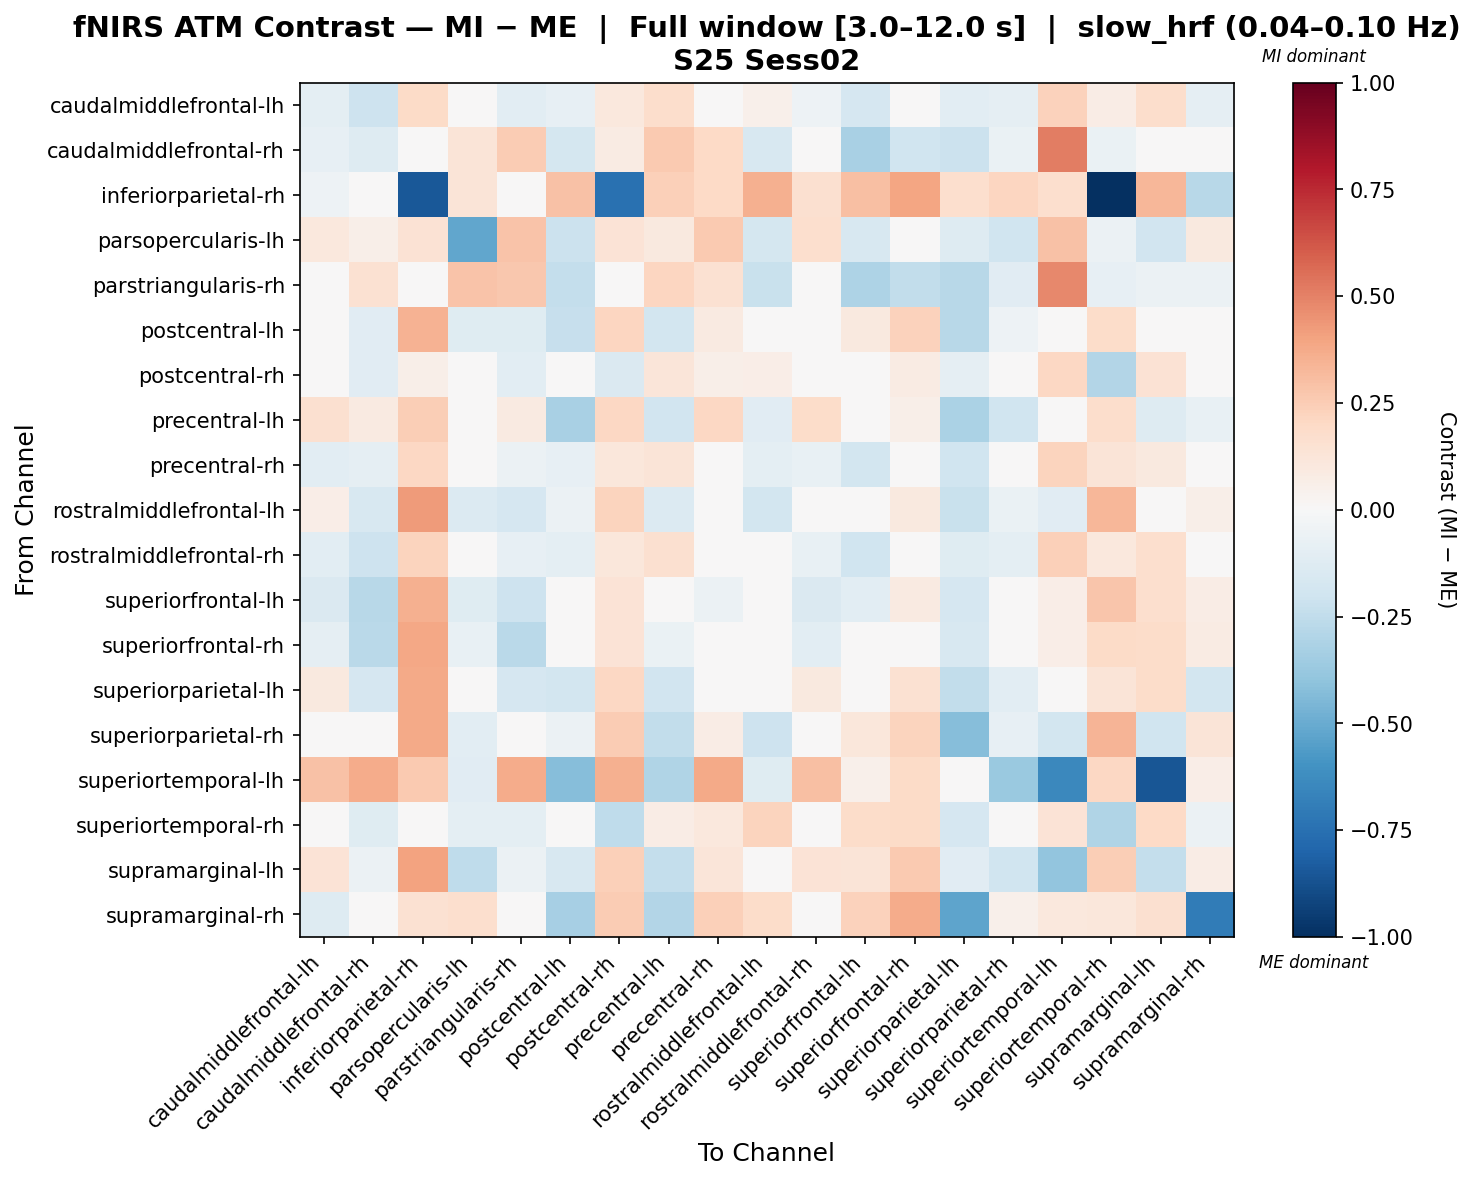

The file beside this chart, header and first rows:
, caudalmiddlefrontal-lh, caudalmiddlefrontal-rh, inferiorparietal-rh, parsopercularis-lh, parstriangularis-rh, postcentral-lh, postcentral-rh, precentral-lh, precentral-rh, rostralmiddlefrontal-lh, rostralmiddlefrontal-rh, superiorfrontal-lh, superiorfrontal-rh, superiorparietal-lh, superiorparietal-rh, superiortemporal-lh, superiortemporal-rh, supramarginal-lh, supramarginal-rh
caudalmiddlefrontal-lh, -0.1005, -0.2061, 0.1944, 0.01306, -0.1032, -0.08422, 0.1069, 0.1754, -0.03194, 0.05304, -0.05023, -0.1681, 0.005394, -0.1064, -0.09214, 0.23, 0.0769, 0.1779, -0.09025
caudalmiddlefrontal-rh, -0.08098, -0.1262, 0.004207, 0.1323, 0.2567, -0.1721, 0.07892, 0.2616, 0.1996, -0.1621, 0.01099, -0.3275, -0.1965, -0.2172, -0.06454, 0.5138, -0.06423, -0.001191, -0.04554
inferiorparietal-rh, -0.05218, -0.03275, -0.8487, 0.1324, -0.007162, 0.293, -0.7457, 0.2411, 0.198, 0.3563, 0.1634, 0.2991, 0.393, 0.1653, 0.2148, 0.1703, -1.0, 0.3337, -0.2741
parsopercularis-lh, 0.1021, 0.06185, 0.1476, -0.5158, 0.2816, -0.2116, 0.1348, 0.09601, 0.2639, -0.1735, 0.1652, -0.1618, -0.002925, -0.1297, -0.2019, 0.2924, -0.05694, -0.1913, 0.09979
parstriangularis-rh, -0.04073, 0.1533, 0.01233, 0.2851, 0.2691, -0.2377, 0.03606, 0.2128, 0.1518, -0.223, 0.03497, -0.3065, -0.2438, -0.2783, -0.1151, 0.484, -0.08121, -0.05773, -0.0555
postcentral-lh, -0.01436, -0.1117, 0.3482, -0.1195, -0.1173, -0.2267, 0.2175, -0.1868, 0.08868, -0.03102, -0.01436, 0.09509, 0.2295, -0.2807, -0.05177, -0.01718, 0.1835, 0.04383, -0.03495
postcentral-rh, -0.03737, -0.1122, 0.05557, -0.0133, -0.1035, 0.009347, -0.1468, 0.1211, 0.05829, 0.06901, -0.002238, 0.002035, 0.08056, -0.09302, 0.02398, 0.2095, -0.2901, 0.144, 0.02518
precentral-lh, 0.1614, 0.09217, 0.2495, -0.04227, 0.08682, -0.3235, 0.2098, -0.1923, 0.205, -0.1096, 0.1805, 0.01772, 0.05735, -0.3175, -0.2006, -0.04497, 0.1761, -0.1303, -0.07537
precentral-rh, -0.1088, -0.08849, 0.206, 0.04648, -0.05853, -0.08538, 0.1113, 0.1279, -0.01877, -0.09509, -0.07597, -0.1829, -0.02375, -0.2024, -0.03139, 0.2204, 0.1308, 0.09759, 0.03099
rostralmiddlefrontal-lh, 0.06734, -0.1632, 0.4269, -0.1385, -0.1698, -0.06035, 0.2206, -0.1362, -0.01943, -0.1798, 0.03549, 0.01332, 0.1008, -0.2189, -0.06757, -0.1147, 0.3291, 0.0135, 0.0614
rostralmiddlefrontal-rh, -0.1073, -0.2065, 0.2212, 0.03328, -0.08509, -0.09528, 0.1136, 0.1621, -0.03183, 0.01726, -0.07223, -0.2009, -0.009652, -0.118, -0.09845, 0.236, 0.109, 0.1706, -0.03782
superiorfrontal-lh, -0.1434, -0.2781, 0.354, -0.1204, -0.208, 0.01119, 0.1398, 0.02292, -0.05533, -0.0008221, -0.1431, -0.1073, 0.09149, -0.1693, 0.0147, 0.06895, 0.2802, 0.1684, 0.07405
superiorfrontal-rh, -0.0875, -0.2711, 0.3866, -0.07739, -0.2723, 0.04574, 0.133, -0.06606, -0.048, -0.03092, -0.1073, -0.01269, 0.006247, -0.1567, 0.03145, 0.06939, 0.189, 0.1838, 0.08464
superiorparietal-lh, 0.09669, -0.1642, 0.3789, -0.03507, -0.1693, -0.1829, 0.2089, -0.1911, -0.002066, -0.03406, 0.09669, 0.01437, 0.1545, -0.2429, -0.1035, 0.04363, 0.131, 0.1804, -0.1801
superiorparietal-rh, 0.000354, 0.007095, 0.3758, -0.1078, -0.006387, -0.0556, 0.2519, -0.2466, 0.07365, -0.2071, 0.000354, 0.111, 0.2259, -0.4257, -0.08333, -0.1827, 0.3382, -0.1989, 0.1297
superiortemporal-lh, 0.2905, 0.3744, 0.2591, -0.1125, 0.3744, -0.4246, 0.3544, -0.3026, 0.3798, -0.1224, 0.3025, 0.05161, 0.1926, -0.02374, -0.3686, -0.6428, 0.2066, -0.8543, 0.06573
superiortemporal-rh, -0.01064, -0.123, -0.003318, -0.09732, -0.09751, -0.008585, -0.2576, 0.07603, 0.1078, 0.2264, 0.02286, 0.1831, 0.1938, -0.1648, -0.0228, 0.1376, -0.3029, 0.1991, -0.05831
supramarginal-lh, 0.1363, -0.06156, 0.403, -0.255, -0.06156, -0.1564, 0.2414, -0.2382, 0.1247, -0.03075, 0.1363, 0.125, 0.2602, -0.1143, -0.203, -0.3939, 0.2494, -0.236, 0.07449
supramarginal-rh, -0.1327, -0.01208, 0.1543, 0.1654, 0.005439, -0.3322, 0.2557, -0.2951, 0.2419, 0.1846, -0.02959, 0.2279, 0.3682, -0.5304, 0.05158, 0.1031, 0.1135, 0.1584, -0.6979
